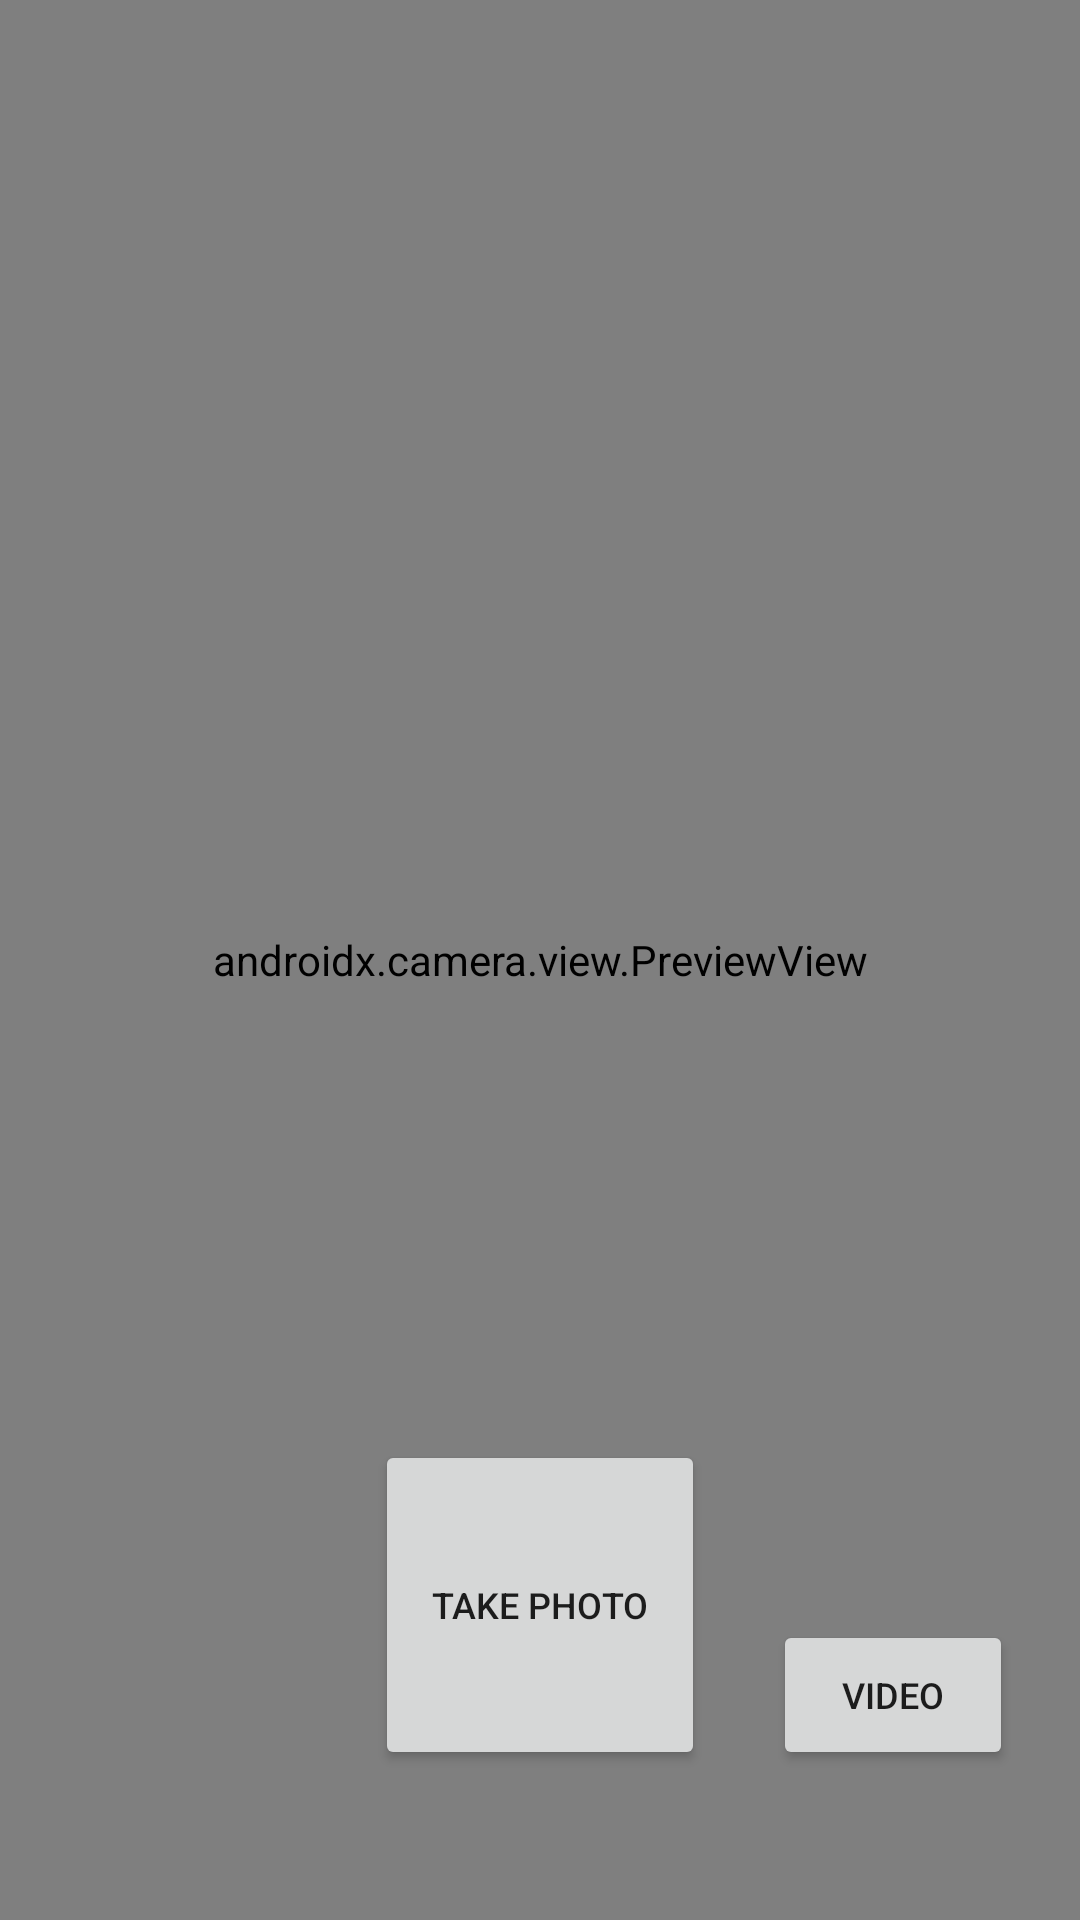

Layout XML and referenced resources for this Android screen:
<!-- AndroidManifest.xml: application theme Theme.CSCE546Lab1Camera -->
<!-- res/layout/activity_photo.xml -->
<?xml version="1.0" encoding="utf-8"?>
<androidx.constraintlayout.widget.ConstraintLayout
    xmlns:android="http://schemas.android.com/apk/res/android"
    xmlns:app="http://schemas.android.com/apk/res-auto"
    xmlns:tools="http://schemas.android.com/tools"
    android:layout_width="match_parent"
    android:layout_height="match_parent"
    tools:context=".PhotoActivity">

    <androidx.camera.view.PreviewView
        android:id="@+id/viewFinder"
        android:layout_width="match_parent"
        android:layout_height="match_parent" />

    <Button
        android:id="@+id/image_capture_button"
        android:layout_width="110dp"
        android:layout_height="110dp"
        android:layout_marginBottom="50dp"
        android:elevation="2dp"
        android:text="@string/take_photo"
        android:textSize="12sp"
        app:layout_constraintBottom_toBottomOf="parent"
        app:layout_constraintEnd_toEndOf="parent"
        app:layout_constraintLeft_toLeftOf="parent"
        app:layout_constraintStart_toStartOf="parent" />

    <Button
        android:id="@+id/toggle_to_video_button"
        android:layout_width="80dp"
        android:layout_height="50dp"
        android:layout_marginBottom="50dp"
        android:elevation="2dp"
        android:text="@string/switch_to_video"
        android:textSize="12sp"
        app:layout_constraintLeft_toRightOf="@id/image_capture_button"
        app:layout_constraintBottom_toBottomOf="parent"
        app:layout_constraintStart_toEndOf="@id/image_capture_button"
        app:layout_constraintEnd_toEndOf="@id/viewFinder"/>


</androidx.constraintlayout.widget.ConstraintLayout>
<!-- resources referenced by this layout -->
<resources>
  <string name="switch_to_video">Video</string>
  <string name="take_photo">Take Photo</string>
  <style name="Theme.CSCE546Lab1Camera" parent="Theme.MaterialComponents.DayNight.DarkActionBar">
          
          <item name="colorPrimary">@color/purple_500</item>
          <item name="colorPrimaryVariant">@color/purple_700</item>
          <item name="colorOnPrimary">@color/white</item>
          
          <item name="colorSecondary">@color/teal_200</item>
          <item name="colorSecondaryVariant">@color/teal_700</item>
          <item name="colorOnSecondary">@color/black</item>
          
          <item name="android:statusBarColor">?attr/colorPrimaryVariant</item>
          
      </style>
  <!-- not gathered from this repository: default colours our renderer supplied (Android Studio template values) -->
  <color name="purple_500">#FF6200EE</color>
  <color name="purple_700">#FF3700B3</color>
  <color name="teal_200">#FF03DAC5</color>
  <color name="teal_700">#FF018786</color>
  <color name="black">#FF000000</color>
  <color name="white">#FFFFFFFF</color>
</resources>
